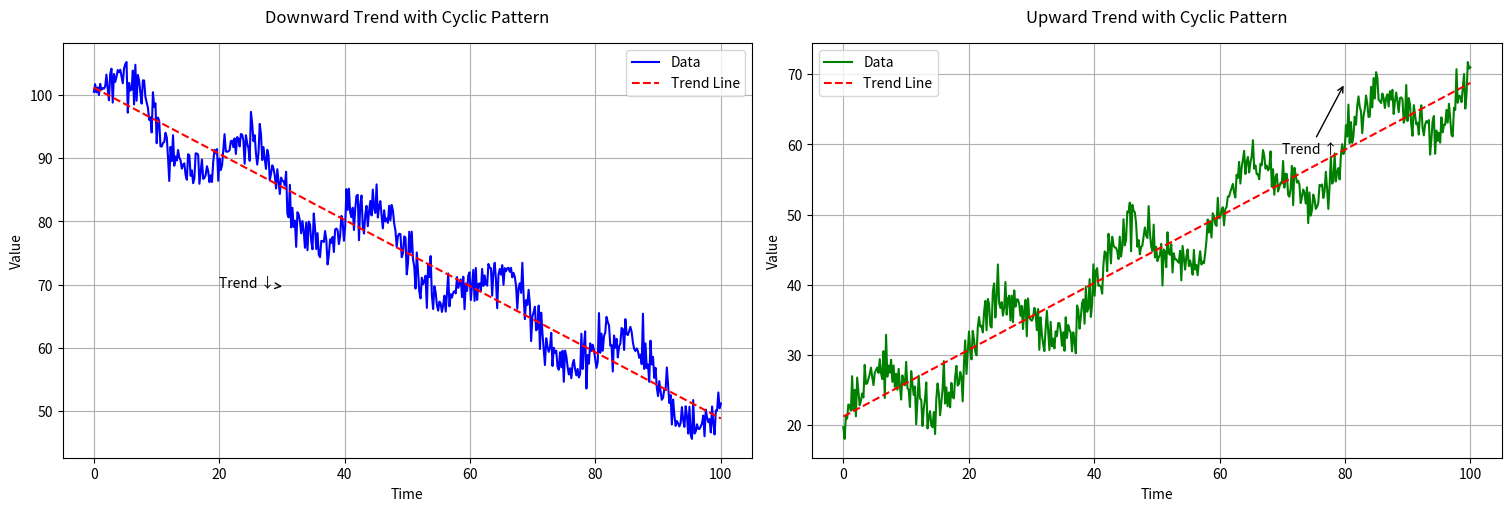

Write Python code to recreate this figure.
import numpy as np
import matplotlib.pyplot as plt
from scipy.stats import linregress

# Generate time axis
time_points = np.linspace(0, 100, 500)  # 500 points over a period of 100 units

# Generate downward trend with cyclic component and noise
downward_trend = 100 - 0.5 * time_points + 5 * np.sin(2 * np.pi * time_points / 20) + np.random.randn(len(time_points)) * 2

# Generate upward trend with cyclic component and noise
upward_trend = 20 + 0.5 * time_points + 5 * np.sin(2 * np.pi * time_points / 20) + np.random.randn(len(time_points)) * 2

# Calculate linear fits for trends
downward_slope, downward_intercept, _, _, _ = linregress(time_points, downward_trend)
upward_slope, upward_intercept, _, _, _ = linregress(time_points, upward_trend)

# Generate fit lines
downward_fit = downward_slope * time_points + downward_intercept
upward_fit = upward_slope * time_points + upward_intercept

# Plotting with corrected arrow position
fig, axs = plt.subplots(1, 2, figsize=(15, 5), constrained_layout=True)

# Downward trend plot
axs[0].plot(time_points, downward_trend, color='blue', label='Data')
axs[0].plot(time_points, downward_fit, color='red', linestyle='--', label='Trend Line')
axs[0].set_title('Downward Trend with Cyclic Pattern', pad=15)
axs[0].set_xlabel('Time')
axs[0].set_ylabel('Value')
axs[0].grid()
axs[0].annotate('Trend ↓', xy=(30, downward_fit[300]), xytext=(20, downward_fit[300]),
                arrowprops=dict(facecolor='black', arrowstyle='->'), fontsize=10)
axs[0].legend()

# Upward trend plot
axs[1].plot(time_points, upward_trend, color='green', label='Data')
axs[1].plot(time_points, upward_fit, color='red', linestyle='--', label='Trend Line')
axs[1].set_title('Upward Trend with Cyclic Pattern', pad=15)
axs[1].set_xlabel('Time')
axs[1].set_ylabel('Value')
axs[1].grid()
axs[1].annotate('Trend ↑', xy=(80, upward_fit[-1]), xytext=(70, upward_fit[-1] - 10),
                arrowprops=dict(facecolor='black', arrowstyle='->'), fontsize=10)
axs[1].legend()

plt.show()
